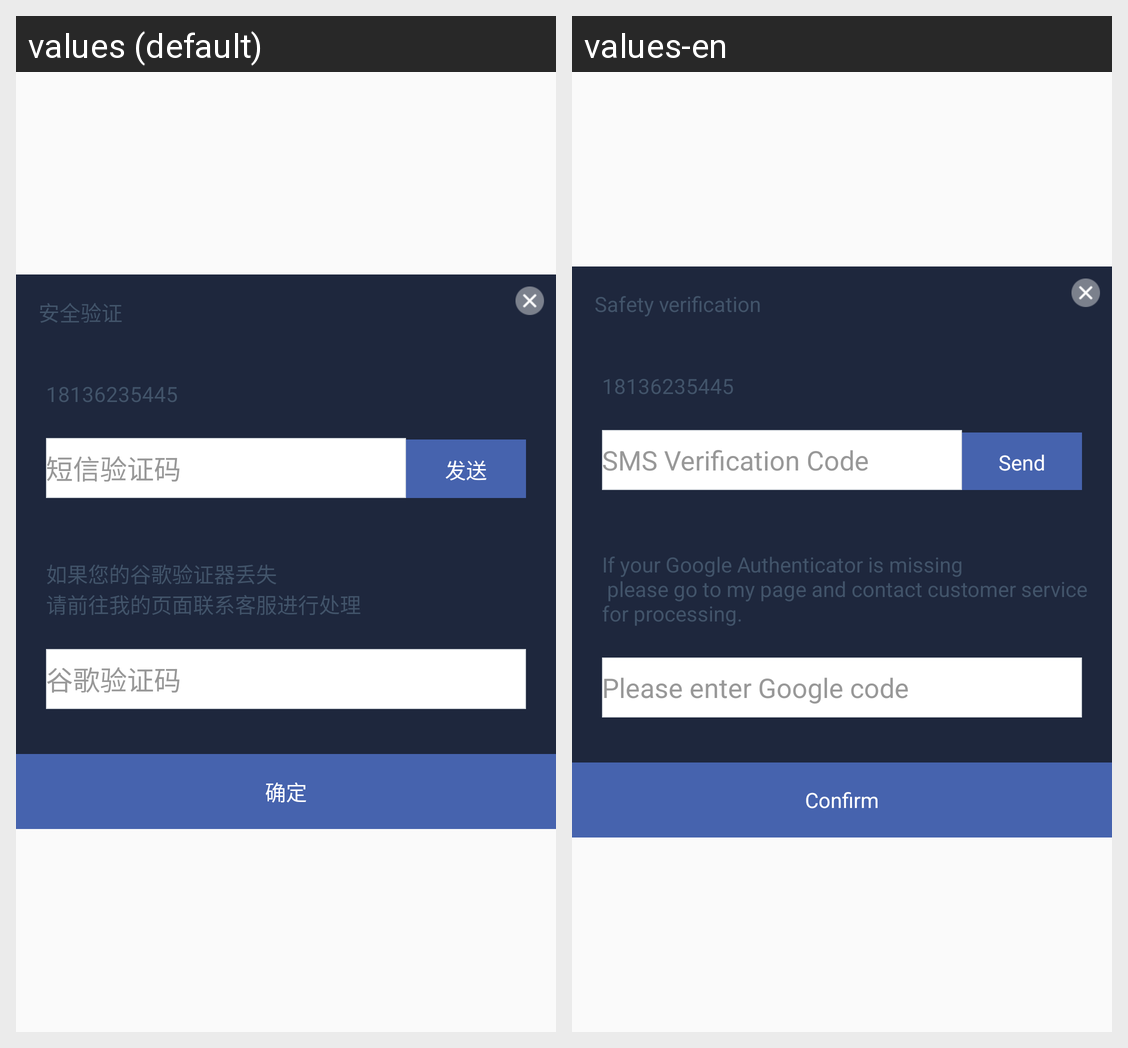

The same Android screen rendered under two of its app's locales, left to right. List the strings drawn on it with the default value and each locale's translation.
Android screen res/layout/zjmm_dialog.xml rendered under 2 locales, left to right: values (default), values-en. Device: Nexus 5 (rendered at 1080×1920; each locale shown at half size, 540×960, under a caption strip naming it); theme AppTheme.
Strings drawn on this screen, with the default value and each locale's value (text and hints the layout hard-codes, and strings that could not be matched under every locale, appear in the picture but are not listed):

safety_verification
  values: 安全验证
  values-en: Safety verification

phone_code
  values: 短信验证码
  values-en: SMS Verification Code

send_chat
  values: 发送
  values-en: Send

google_code_apply
  values: 如果您的谷歌验证器丢失
      请前往我的页面联系客服进行处理
  values-en: If your Google Authenticator is missing 
       please go to my page and contact customer service for processing.

google_code
  values: 谷歌验证码
  values-en: Please enter Google code

dialog_sure
  values: 确定
  values-en: Confirm
